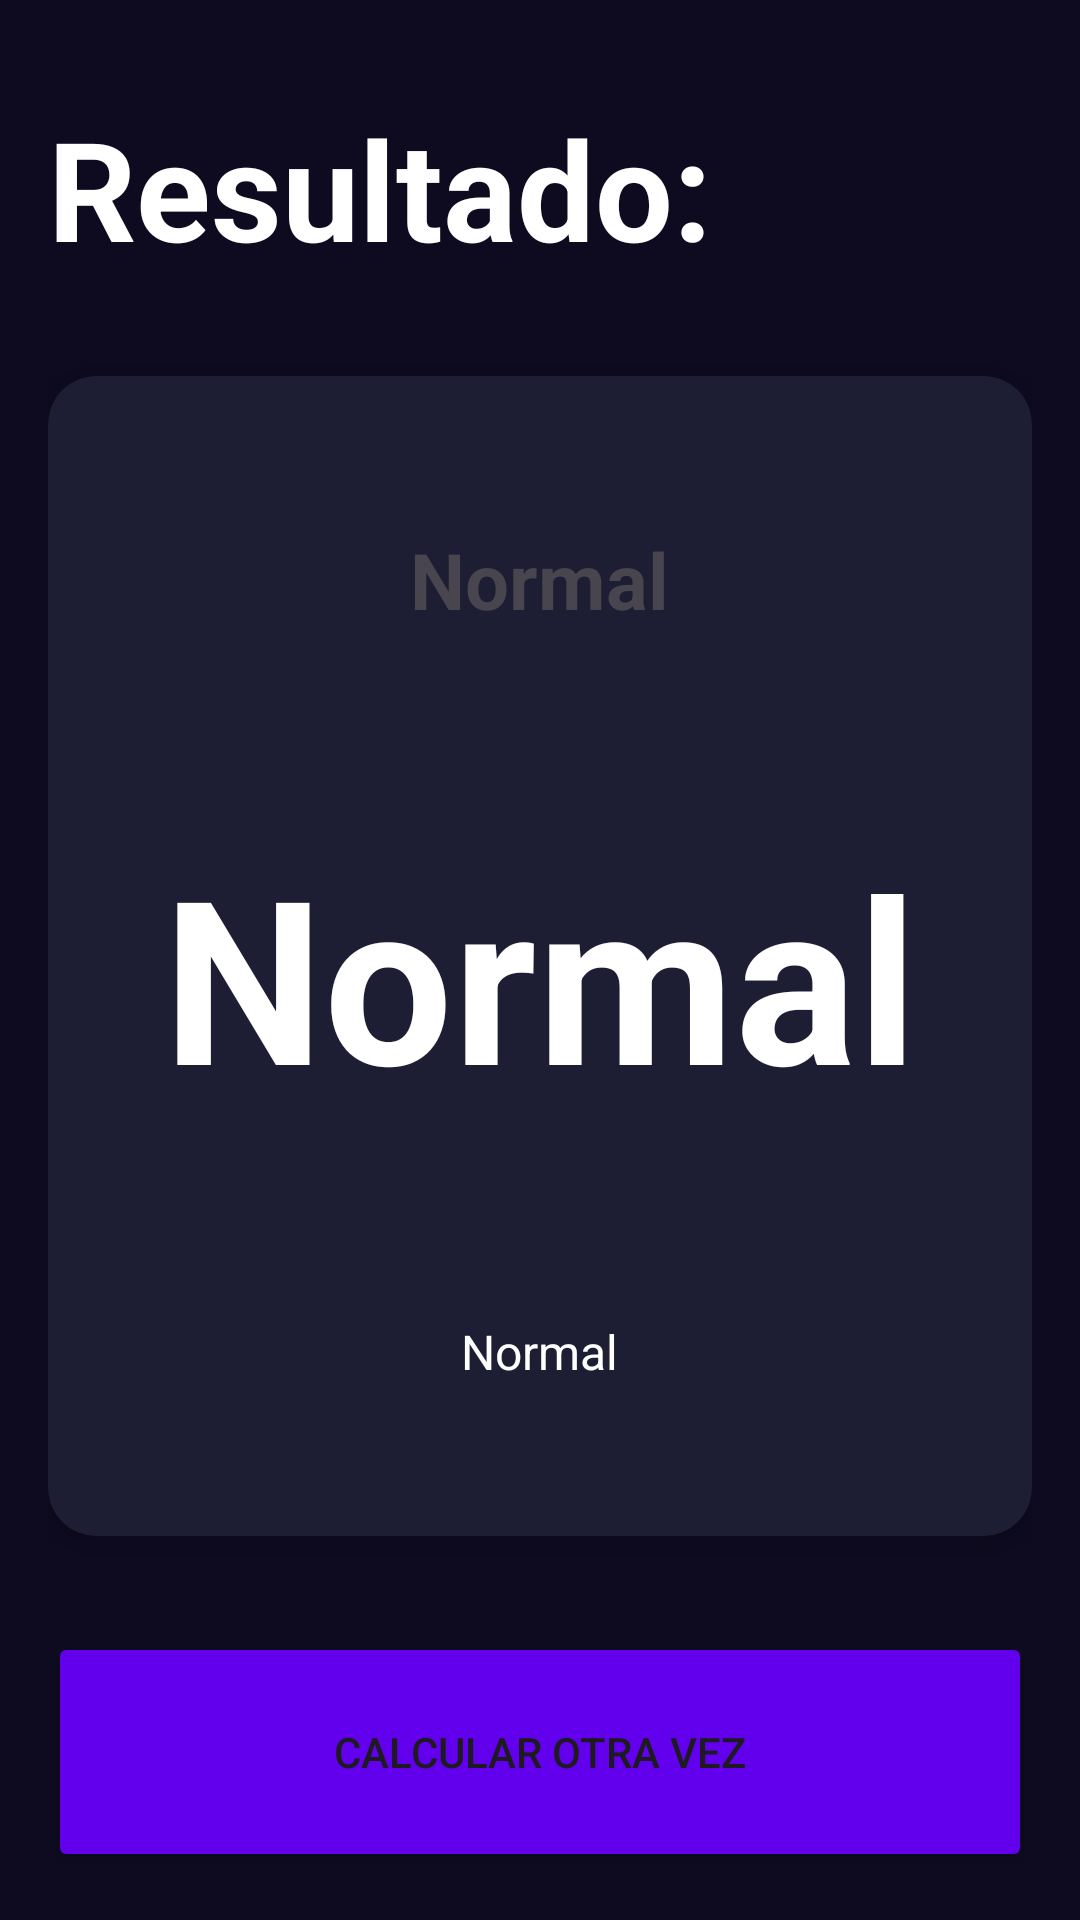

The Android layout XML behind this screen, and the referenced resources:
<!-- AndroidManifest.xml: application theme Theme.AppUno -->
<!-- res/layout/activity_result_imcactivity.xml -->
<?xml version="1.0" encoding="utf-8"?>
<androidx.constraintlayout.widget.ConstraintLayout xmlns:android="http://schemas.android.com/apk/res/android"
    xmlns:app="http://schemas.android.com/apk/res-auto"
    xmlns:tools="http://schemas.android.com/tools"
    android:layout_width="match_parent"
    android:layout_height="match_parent"
    android:background="@color/background_app"
    android:padding="16dp"
    tools:context=".imccalculator.ResultIMCActivity">

    <TextView
        android:id="@+id/tvTitle"
        android:layout_width="wrap_content"
        android:layout_height="wrap_content"
        android:text="@string/resultado_imc"
        app:layout_constraintTop_toTopOf="parent"
        app:layout_constraintStart_toStartOf="parent"
        android:textSize="46sp"
        android:textStyle="bold"
        android:layout_marginTop="16dp"
        android:textColor="@color/white"
        />


    <androidx.cardview.widget.CardView
        android:layout_width="0dp"
        android:layout_height="0dp"
        android:layout_marginVertical="32dp"
        app:cardCornerRadius="16dp"
        app:cardBackgroundColor="@color/background_component"
        app:layout_constraintTop_toBottomOf="@id/tvTitle"
        app:layout_constraintEnd_toEndOf="parent"
        app:layout_constraintStart_toStartOf="parent"
        app:layout_constraintBottom_toTopOf="@id/btn_recalculate"
        >

    <androidx.appcompat.widget.LinearLayoutCompat
        android:layout_width="match_parent"
        android:layout_height="match_parent"
        android:gravity="center"
        android:layout_margin="16dp"
        android:orientation="vertical">

        <TextView
            android:id="@+id/tvResult"
            android:layout_width="wrap_content"
            android:layout_height="wrap_content"
            android:textSize="26sp"
            android:textStyle="bold"
            android:text="Normal"
            />

        <TextView
            android:id="@+id/tvIMC"
            android:layout_width="wrap_content"
            android:layout_height="wrap_content"
            android:layout_marginVertical="64dp"
            android:textSize="76sp"
            android:textStyle="bold"
            android:textColor="@color/white"
            android:text="Normal"
            />

        <TextView
            android:id="@+id/tvDescription"
            android:layout_width="wrap_content"
            android:layout_height="wrap_content"
            android:textSize="16sp"
            android:textColor="@color/white"
            android:text="Normal"
            />

    </androidx.appcompat.widget.LinearLayoutCompat>

    </androidx.cardview.widget.CardView>

    <Button
        android:id="@+id/btn_recalculate"
        android:layout_width="0dp"
        android:layout_height="80dp"
        app:layout_constraintBottom_toBottomOf="parent"
        app:layout_constraintEnd_toEndOf="parent"
        app:layout_constraintStart_toStartOf="parent"
        android:textAllCaps="true"
        android:text="@string/calcular_otra_vez"
        android:backgroundTint="@color/background_fab"
        />


</androidx.constraintlayout.widget.ConstraintLayout>
<!-- resources referenced by this layout -->
<resources>
  <color name="background_app">#0E0B20</color>
  <color name="background_component">#1D1E33</color>
  <color name="background_fab">#FF6200EE</color>
  <color name="white">#FFFFFFFF</color>
  <string name="calcular_otra_vez">Calcular otra vez</string>
  <string name="resultado_imc">Resultado:</string>
  <style name="Theme.AppUno" parent="Base.Theme.AppUno" />
  <style name="Base.Theme.AppUno" parent="Theme.Material3.DayNight.NoActionBar">
          
          
      </style>
</resources>
